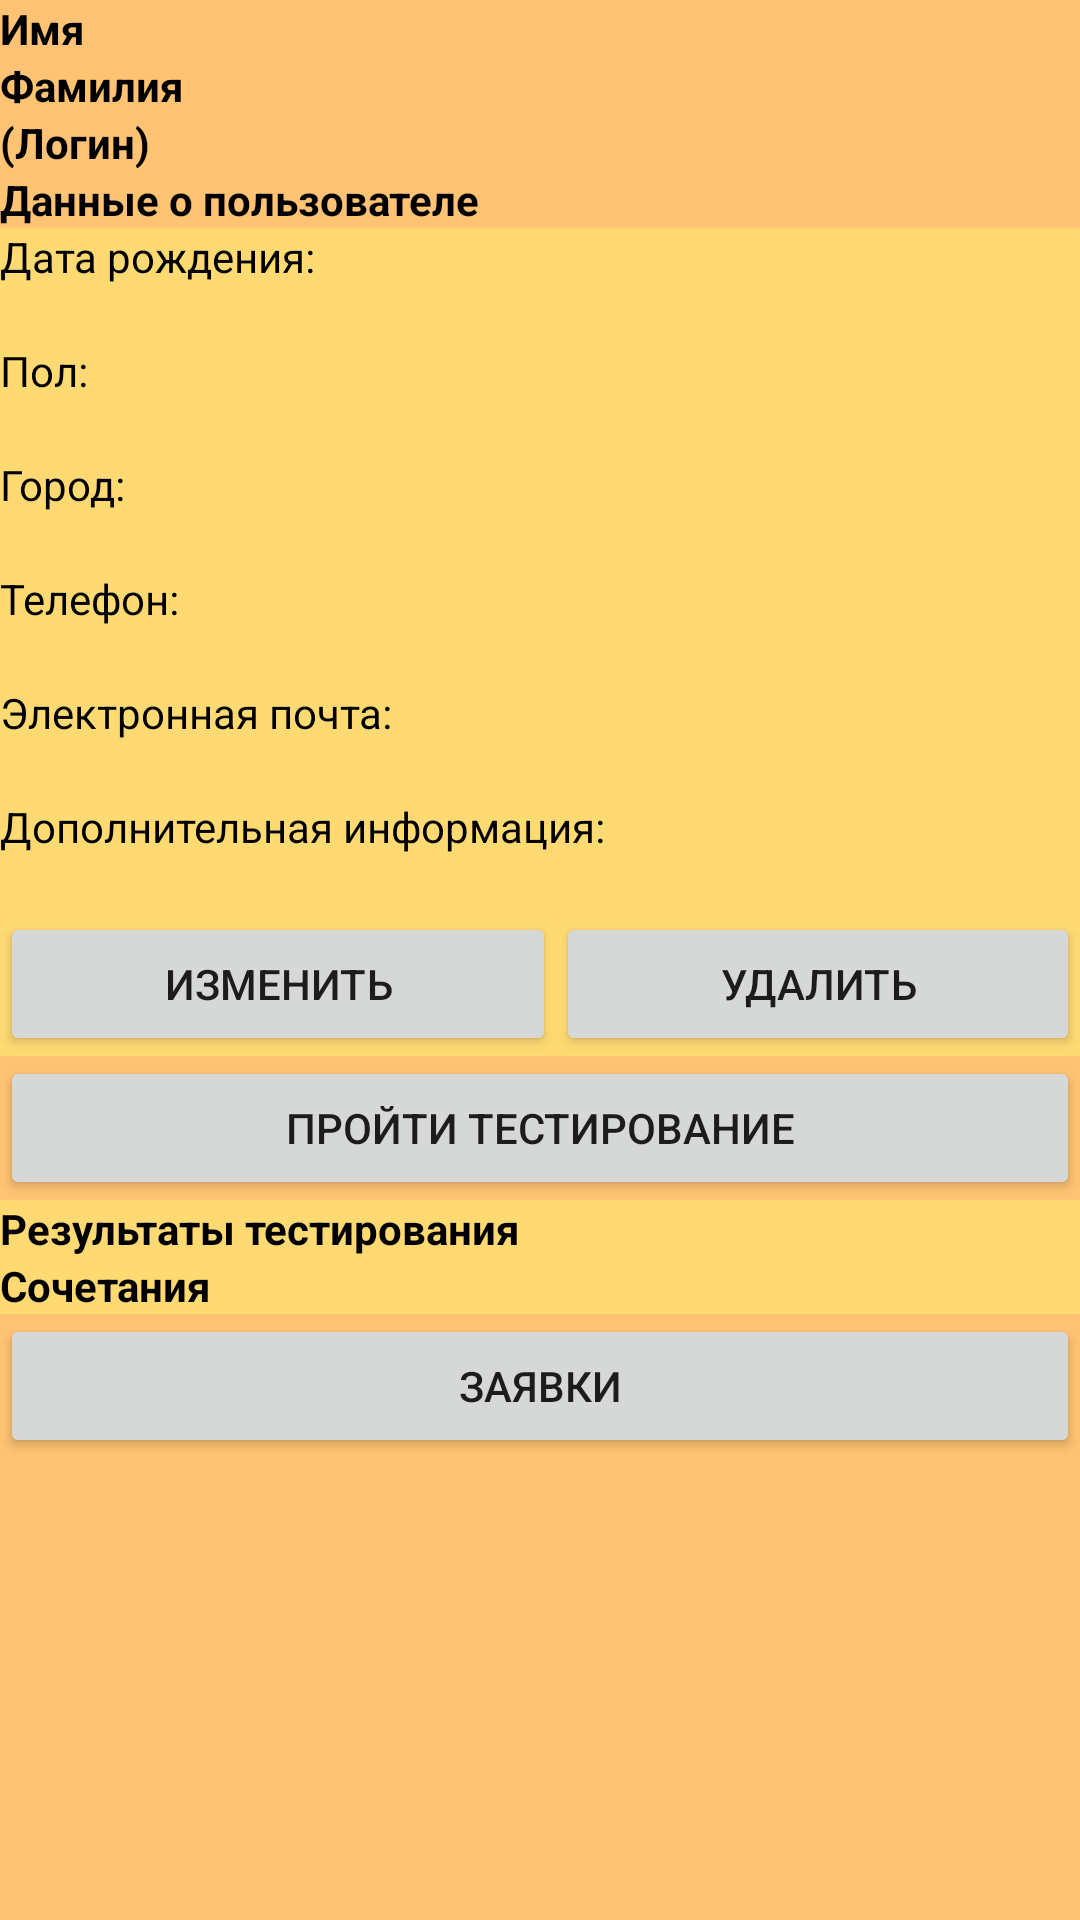

Android layout source for this screen:
<!-- AndroidManifest.xml: application theme Theme.Lapki -->
<!-- res/layout/activity_user.xml -->
<?xml version="1.0" encoding="utf-8"?>
<LinearLayout xmlns:android="http://schemas.android.com/apk/res/android"
    xmlns:app="http://schemas.android.com/apk/res-auto"
    xmlns:tools="http://schemas.android.com/tools"
    android:layout_width="match_parent"
    android:layout_height="match_parent"
    android:background="@color/background"
    android:orientation="vertical"
    android:gravity="center"
    tools:context=".UserAccountActivity">
    <ScrollView
        android:layout_width="match_parent"
        android:layout_height="match_parent">
        <LinearLayout
            android:layout_width="match_parent"
            android:layout_height="wrap_content"
            android:orientation="vertical">


                <LinearLayout
            android:layout_width="94dp"
            android:layout_height="match_parent"
            android:layout_weight="1"
            android:orientation="vertical">

            <TextView
                android:id="@+id/activity_user_name"
                android:layout_width="match_parent"
                android:layout_height="wrap_content"
                android:text="@string/name"
                android:textColor="@color/black"
                android:textStyle="bold" />

            <TextView
                android:id="@+id/activity_user_surname"
                android:layout_width="match_parent"
                android:layout_height="wrap_content"
                android:text="@string/surname"
                android:textColor="@color/black"
                android:textStyle="bold" />
            <TextView
                android:id="@+id/activity_user_login"
                android:layout_width="match_parent"
                android:layout_height="wrap_content"
                android:text="@string/login_with_brakets"
                android:textColor="@color/black"
                android:textStyle="bold" />
        </LinearLayout>
            <TextView
                android:layout_width="match_parent"
                android:layout_height="wrap_content"
                android:text="@string/user_data"
                android:textColor="@color/black"
                android:textStyle="bold" />
        <LinearLayout
            android:layout_width="match_parent"
            android:layout_height="wrap_content"
            android:orientation="vertical"
            android:background="@color/lightb">

            <TextView
                android:layout_width="match_parent"
                android:layout_height="wrap_content"
                android:text="@string/birthdate_with_points"
                android:textColor="@color/black"
                />
            <TextView
                android:id="@+id/activity_user_birthday"
                android:layout_width="match_parent"
                android:layout_height="wrap_content"
                android:textColor="@color/black"
                />
            <TextView
                android:layout_width="match_parent"
                android:layout_height="wrap_content"
                android:text="@string/sex_with_point"
                android:textColor="@color/black"
                />
            <TextView
                android:id="@+id/activity_user_sex"
                android:layout_width="match_parent"
                android:layout_height="wrap_content"
                android:textColor="@color/black"
                />
            <TextView
                android:layout_width="match_parent"
                android:layout_height="wrap_content"
                android:text="@string/city_with_points"
                android:textColor="@color/black"
                />
            <TextView
                android:id="@+id/activity_user_city"
                android:layout_width="match_parent"
                android:layout_height="wrap_content"
                android:textColor="@color/black"
                />
            <TextView
                android:layout_width="match_parent"
                android:layout_height="wrap_content"
                android:text="@string/telephone_with_points"
                android:textColor="@color/black"
                />
            <TextView
                android:id="@+id/activity_user_telephone"
                android:layout_width="match_parent"
                android:layout_height="wrap_content"
                android:textColor="@color/black"
                />
            <TextView
                android:layout_width="match_parent"
                android:layout_height="wrap_content"
                android:text="@string/email_with_points"
                android:textColor="@color/black"
                />
            <TextView
                android:id="@+id/activity_user_email"
                android:layout_width="match_parent"
                android:layout_height="wrap_content"
                android:textColor="@color/black"
                />
            <TextView
                android:layout_width="match_parent"
                android:layout_height="wrap_content"
                android:text="@string/add_information"
                android:textColor="@color/black"
                />
            <TextView
                android:id="@+id/activity_user_describe"
                android:layout_width="match_parent"
                android:layout_height="wrap_content"
                android:textColor="@color/black"
                />
            <LinearLayout
                android:layout_width="match_parent"
                android:layout_height="wrap_content"
                android:orientation="horizontal"
                android:background="@color/lightb">

                <Button
                    android:id="@+id/activity_user_change"
                    android:layout_width="wrap_content"
                    android:layout_height="wrap_content"
                    android:layout_weight="1"
                    android:text="@string/change" />

                <Button
                    android:id="@+id/activity_user_delete"
                    android:layout_width="wrap_content"
                    android:layout_height="wrap_content"
                    android:layout_weight="1"
                    android:text="@string/delete" />
            </LinearLayout>
        </LinearLayout>

            <Button
                android:id="@+id/activity_user_test"
                android:layout_width="match_parent"
                android:layout_height="wrap_content"
                android:text="@string/get_test" />

            <LinearLayout
                android:layout_width="match_parent"
                android:layout_height="wrap_content"
                android:orientation="vertical"
                android:background="@color/lightb">
                <TextView
                    android:layout_width="match_parent"
                    android:layout_height="wrap_content"
                    android:text="@string/test_result"
                    android:textColor="@color/black"
                    android:textStyle="bold" />

            </LinearLayout>
            <LinearLayout
                android:layout_width="match_parent"
                android:layout_height="wrap_content"
                android:orientation="vertical"
                android:background="@color/lightb">
                <TextView
                    android:layout_width="match_parent"
                    android:layout_height="wrap_content"
                    android:text="@string/combination"
                    android:textColor="@color/black"
                    android:textStyle="bold" />

            </LinearLayout>
            <Button
                android:id="@+id/activity_user_request"
                android:layout_width="match_parent"
                android:layout_height="wrap_content"
                android:text="@string/request" />

        </LinearLayout>


    </ScrollView>
</LinearLayout>
<!-- resources referenced by this layout -->
<resources>
  <color name="background">#FFC373</color>
  <color name="black">#FF000000</color>
  <color name="lightb">#ffda73</color>
  <string name="add_information">Дополнительная информация:</string>
  <string name="birthdate_with_points">Дата рождения:</string>
  <string name="change">Изменить</string>
  <string name="city_with_points">Город:</string>
  <string name="combination">Сочетания</string>
  <string name="delete">Удалить</string>
  <string name="email_with_points">Электронная почта:</string>
  <string name="get_test">Пройти тестирование</string>
  <string name="login_with_brakets">(Логин)</string>
  <string name="name">Имя</string>
  <string name="request">Заявки</string>
  <string name="sex_with_point">Пол:</string>
  <string name="surname">Фамилия</string>
  <string name="telephone_with_points">Телефон:</string>
  <string name="test_result">Результаты тестирования</string>
  <string name="user_data">Данные о пользователе</string>
  <style name="Theme.Lapki" parent="Theme.MaterialComponents.DayNight.NoActionBar">
          
          <item name="colorPrimary">@color/button</item>
          <item name="colorPrimaryVariant">@color/purple_700</item>
          <item name="colorOnPrimary">@color/black</item>
          
          <item name="colorSecondary">@color/button</item>
          <item name="colorSecondaryVariant">@color/teal_700</item>
          <item name="colorOnSecondary">@color/black</item>
          
          <item name="android:statusBarColor" tools:targetApi="l">?attr/colorPrimaryVariant</item>
          
      </style>
  <color name="button">#FF9200</color>
  <color name="purple_700">#FF3700B3</color>
  <color name="teal_700">#FF018786</color>
</resources>
